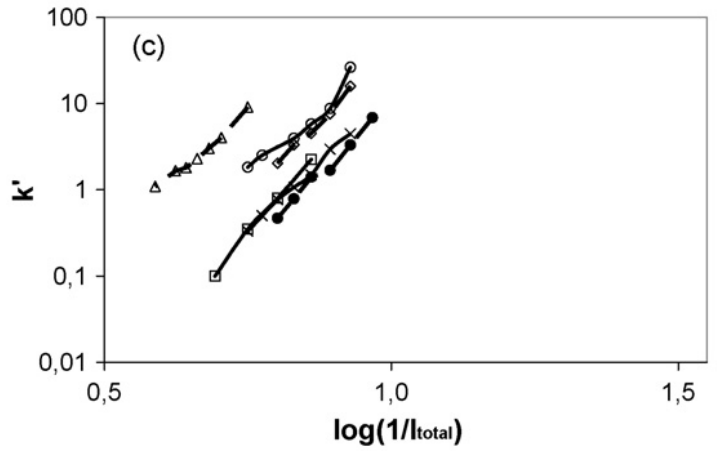

Data behind this chart, as committed beside it:
x, DEAE Sepharose FF
0.7718, 0.5116
0.8013, 0.7463
0.829, 1.06
0.8567, 1.465
0.8895, 3.03
0.9242, 4.541
x, Poros 50 D
0.7473, 1.805
0.7733, 2.563
0.8287, 4.057
0.8582, 6.079
0.8928, 9.112
0.9273, 26.72
x, Fractogel EMD DEAE (M)
0.6905, 0.09901
0.7476, 0.3509
0.7995, 0.8308
0.8566, 2.251
x, MacroPrep DEAE Support
0.5877, 1.046
0.624, 1.611
0.6431, 1.748
0.6604, 2.227
0.683, 2.917
0.702, 4.03
0.7487, 8.342
x, DEAE Ceramic HyperD 20
0.8011, 2.127
0.8288, 3.02
0.8582, 4.525
0.8946, 7.757
0.9274, 15.62
x, Toyopearl DEAE 650 M
0.8014, 0.4728
0.829, 0.7887
0.8584, 1.426
0.8914, 1.724
0.926, 3.38
0.964, 6.993
